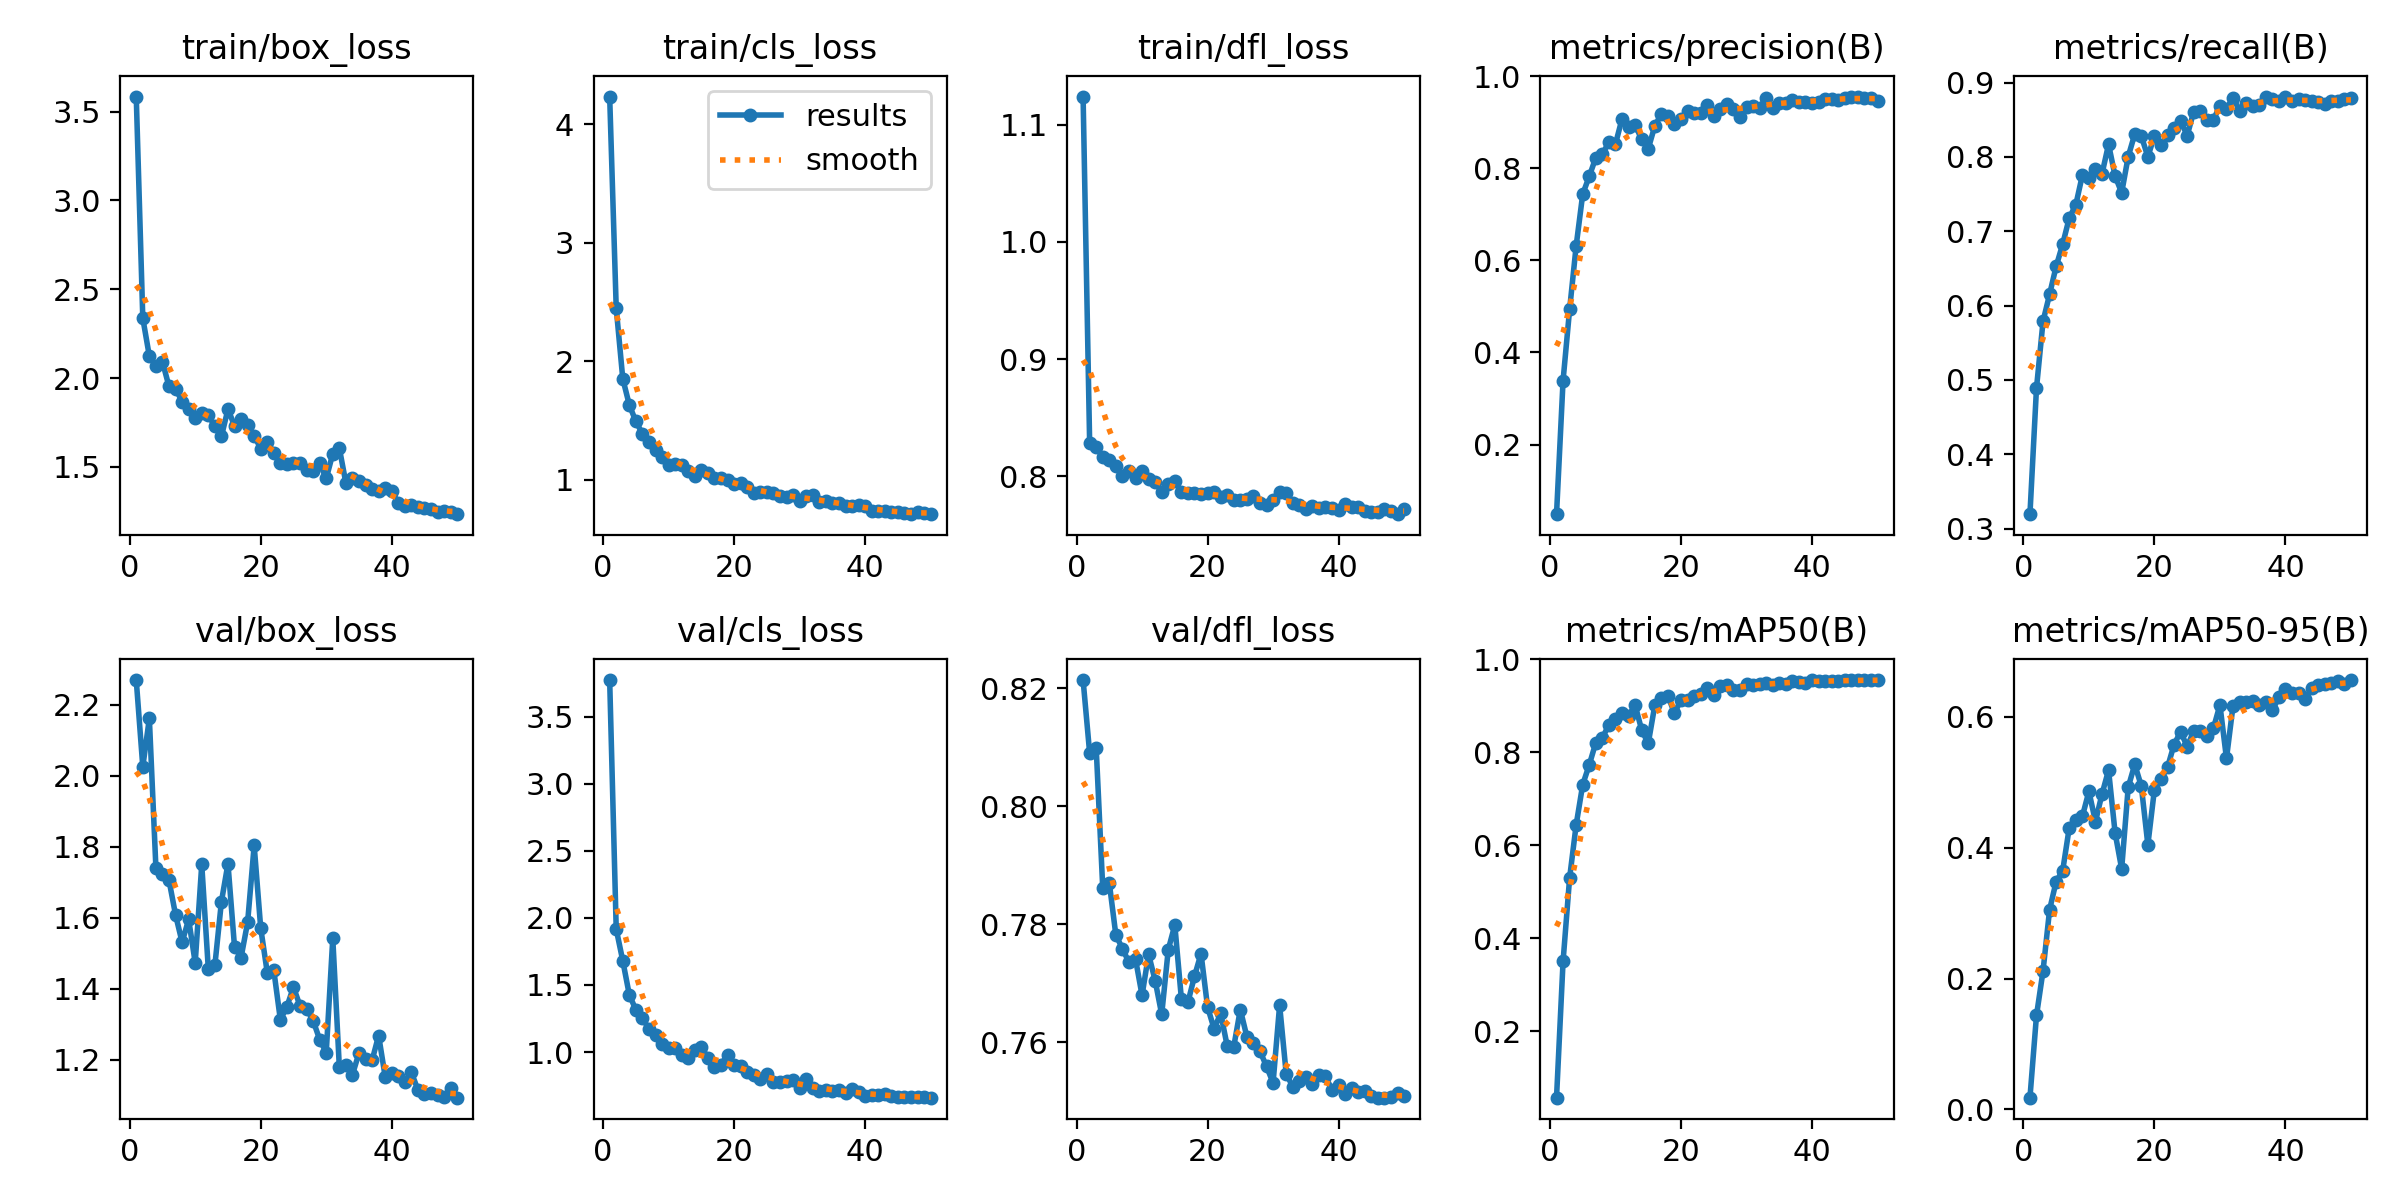

The data file committed next to this chart (first rows):
epoch, time, train/box_loss, train/cls_loss, train/dfl_loss, metrics/precision(B), metrics/recall(B), metrics/mAP50(B), metrics/mAP50-95(B), val/box_loss, val/cls_loss, val/dfl_loss, lr/pg0, lr/pg1, lr/pg2
1, 333.6, 3.585, 4.235, 1.124, 0.04907, 0.3195, 0.05703, 0.01807, 2.269, 3.772, 0.8214, 0.0002733, 0.0002733, 0.0002733
2, 596.4, 2.337, 2.45, 0.8284, 0.3392, 0.4891, 0.3502, 0.1438, 2.025, 1.916, 0.809, 0.0005504, 0.0005504, 0.0005504
3, 868.2, 2.123, 1.853, 0.8248, 0.4936, 0.5789, 0.53, 0.2119, 2.161, 1.68, 0.8099, 0.0008254, 0.0008254, 0.0008254
4, 1144, 2.067, 1.631, 0.8163, 0.6316, 0.6152, 0.6441, 0.3053, 1.741, 1.426, 0.7861, 0.0008257, 0.0008257, 0.0008257
5, 1476, 2.091, 1.493, 0.8142, 0.7437, 0.6528, 0.7305, 0.3485, 1.725, 1.315, 0.787, 0.00082, 0.00082, 0.00082
6, 1793, 1.953, 1.389, 0.809, 0.7825, 0.6827, 0.7731, 0.3651, 1.706, 1.251, 0.7782, 0.0008128, 0.0008128, 0.0008128
7, 2095, 1.94, 1.315, 0.7999, 0.823, 0.7178, 0.8208, 0.4308, 1.608, 1.173, 0.7759, 0.000804, 0.000804, 0.000804
8, 2369, 1.867, 1.253, 0.8047, 0.8309, 0.7355, 0.8312, 0.442, 1.531, 1.127, 0.7735, 0.0007938, 0.0007938, 0.0007938
9, 2627, 1.823, 1.196, 0.7986, 0.8563, 0.7753, 0.8593, 0.448, 1.595, 1.061, 0.7741, 0.000782, 0.000782, 0.000782
10, 2880, 1.773, 1.121, 0.8047, 0.8526, 0.7718, 0.8713, 0.4862, 1.473, 1.034, 0.768, 0.0007688, 0.0007688, 0.0007688
11, 3144, 1.8, 1.132, 0.7976, 0.9071, 0.7835, 0.8848, 0.44, 1.75, 1.03, 0.7749, 0.0007543, 0.0007543, 0.0007543
12, 3410, 1.792, 1.125, 0.7952, 0.8898, 0.7772, 0.8787, 0.4821, 1.456, 0.978, 0.7704, 0.0007384, 0.0007384, 0.0007384
13, 3667, 1.727, 1.075, 0.7864, 0.8934, 0.8169, 0.9013, 0.5187, 1.466, 0.9532, 0.7647, 0.0007212, 0.0007212, 0.0007212
14, 3935, 1.671, 1.031, 0.7934, 0.8626, 0.7743, 0.8479, 0.4228, 1.645, 1.017, 0.7757, 0.0007029, 0.0007029, 0.0007029
15, 4200, 1.824, 1.084, 0.7962, 0.8422, 0.7517, 0.819, 0.3678, 1.752, 1.042, 0.7799, 0.0006835, 0.0006835, 0.0006835
16, 4454, 1.732, 1.058, 0.7863, 0.8915, 0.8004, 0.9008, 0.4926, 1.518, 0.9537, 0.7674, 0.000663, 0.000663, 0.000663
17, 4755, 1.768, 1.015, 0.7861, 0.9175, 0.8307, 0.9178, 0.5275, 1.488, 0.8891, 0.7668, 0.0006416, 0.0006416, 0.0006416
18, 5023, 1.735, 1.012, 0.7857, 0.9131, 0.8282, 0.9216, 0.4944, 1.587, 0.9074, 0.7712, 0.0006193, 0.0006193, 0.0006193
19, 5275, 1.676, 0.9944, 0.785, 0.8963, 0.8, 0.884, 0.4046, 1.804, 0.9816, 0.775, 0.0005962, 0.0005962, 0.0005962
20, 5548, 1.602, 0.968, 0.7853, 0.9075, 0.8285, 0.9126, 0.4889, 1.571, 0.9052, 0.766, 0.0005725, 0.0005725, 0.0005725
21, 5801, 1.642, 0.9692, 0.7864, 0.9233, 0.8156, 0.9119, 0.5045, 1.445, 0.8986, 0.7623, 0.0005481, 0.0005481, 0.0005481
22, 6065, 1.579, 0.938, 0.7826, 0.9205, 0.8299, 0.9221, 0.5231, 1.452, 0.8514, 0.7649, 0.0005232, 0.0005232, 0.0005232
23, 6317, 1.519, 0.8927, 0.7837, 0.9187, 0.8387, 0.9244, 0.5578, 1.312, 0.8289, 0.7594, 0.0004979, 0.0004979, 0.0004979
24, 6583, 1.514, 0.8949, 0.7798, 0.9365, 0.8489, 0.9378, 0.5774, 1.35, 0.798, 0.7592, 0.0004723, 0.0004723, 0.0004723
25, 6845, 1.519, 0.8958, 0.7795, 0.9137, 0.8285, 0.9235, 0.5548, 1.405, 0.8355, 0.7655, 0.0004466, 0.0004466, 0.0004466
26, 7123, 1.521, 0.8906, 0.781, 0.9277, 0.861, 0.9421, 0.5785, 1.352, 0.7767, 0.7609, 0.0004207, 0.0004207, 0.0004207
27, 7373, 1.48, 0.8653, 0.7835, 0.9391, 0.8623, 0.9438, 0.5781, 1.344, 0.7744, 0.7599, 0.0003948, 0.0003948, 0.0003948
28, 7628, 1.477, 0.8545, 0.7772, 0.9275, 0.849, 0.9342, 0.5711, 1.31, 0.7854, 0.7585, 0.000369, 0.000369, 0.000369
29, 7879, 1.519, 0.8712, 0.7756, 0.9111, 0.8498, 0.9348, 0.5825, 1.257, 0.7909, 0.7559, 0.0003434, 0.0003434, 0.0003434
30, 8128, 1.434, 0.8182, 0.7796, 0.9338, 0.8689, 0.9465, 0.6183, 1.22, 0.7301, 0.7531, 0.0003181, 0.0003181, 0.0003181
31, 8380, 1.574, 0.8591, 0.7864, 0.9349, 0.8646, 0.9439, 0.5366, 1.542, 0.7978, 0.7663, 0.0002932, 0.0002932, 0.0002932
32, 8631, 1.605, 0.8746, 0.7858, 0.931, 0.8798, 0.947, 0.617, 1.18, 0.7358, 0.7547, 0.0002689, 0.0002689, 0.0002689
33, 8883, 1.409, 0.8158, 0.7771, 0.9532, 0.862, 0.9483, 0.6231, 1.185, 0.71, 0.7525, 0.0002451, 0.0002451, 0.0002451
34, 9136, 1.439, 0.8167, 0.7756, 0.9301, 0.8723, 0.9457, 0.6229, 1.158, 0.7146, 0.7534, 0.000222, 0.000222, 0.000222
35, 9387, 1.417, 0.8079, 0.7721, 0.9409, 0.8686, 0.9494, 0.6239, 1.219, 0.7116, 0.7541, 0.0001997, 0.0001997, 0.0001997
36, 9636, 1.395, 0.803, 0.7742, 0.9422, 0.8694, 0.9479, 0.6187, 1.201, 0.7177, 0.7529, 0.0001783, 0.0001783, 0.0001783
37, 9887, 1.376, 0.7815, 0.7726, 0.9488, 0.8812, 0.9536, 0.6235, 1.198, 0.6958, 0.7544, 0.0001578, 0.0001578, 0.0001578
38, 10137, 1.365, 0.7803, 0.7741, 0.9444, 0.8782, 0.9522, 0.6099, 1.268, 0.7272, 0.7543, 0.0001384, 0.0001384, 0.0001384
39, 10389, 1.383, 0.7911, 0.7733, 0.9439, 0.8745, 0.95, 0.6302, 1.152, 0.6999, 0.7519, 0.0001201, 0.0001201, 0.0001201
40, 10640, 1.361, 0.7764, 0.7714, 0.9411, 0.8807, 0.9549, 0.6424, 1.161, 0.6753, 0.7528, 0.000103, 0.000103, 0.000103
41, 10885, 1.298, 0.7396, 0.7759, 0.9435, 0.8756, 0.9523, 0.6369, 1.153, 0.6811, 0.7513, 8.7079e-05, 8.7079e-05, 8.7079e-05
42, 11134, 1.279, 0.7341, 0.7734, 0.9505, 0.8782, 0.953, 0.636, 1.136, 0.6805, 0.7522, 7.2519e-05, 7.2519e-05, 7.2519e-05
43, 11378, 1.285, 0.7391, 0.7734, 0.9512, 0.8761, 0.9531, 0.6279, 1.165, 0.6888, 0.7516, 5.93331e-05, 5.93331e-05, 5.93331e-05
44, 11623, 1.271, 0.7259, 0.7706, 0.9481, 0.8751, 0.9534, 0.6441, 1.115, 0.6704, 0.7518, 4.75731e-05, 4.75731e-05, 4.75731e-05
45, 11867, 1.265, 0.7313, 0.7692, 0.9517, 0.8745, 0.9544, 0.6495, 1.102, 0.667, 0.7509, 3.72856e-05, 3.72856e-05, 3.72856e-05
46, 12110, 1.26, 0.7235, 0.7697, 0.9555, 0.8714, 0.9547, 0.6501, 1.107, 0.6679, 0.7506, 2.85111e-05, 2.85111e-05, 2.85111e-05
47, 12354, 1.247, 0.7124, 0.7724, 0.9536, 0.8752, 0.955, 0.6519, 1.101, 0.6651, 0.7506, 2.12843e-05, 2.12843e-05, 2.12843e-05
48, 12600, 1.252, 0.7252, 0.7703, 0.9526, 0.8752, 0.9549, 0.6545, 1.095, 0.6625, 0.7506, 1.56336e-05, 1.56336e-05, 1.56336e-05
49, 12844, 1.245, 0.723, 0.7676, 0.9514, 0.878, 0.9554, 0.6506, 1.12, 0.666, 0.7514, 1.15814e-05, 1.15814e-05, 1.15814e-05
50, 13088, 1.233, 0.7097, 0.7716, 0.9465, 0.8797, 0.9552, 0.6564, 1.093, 0.6603, 0.7508, 9.14365e-06, 9.14365e-06, 9.14365e-06
